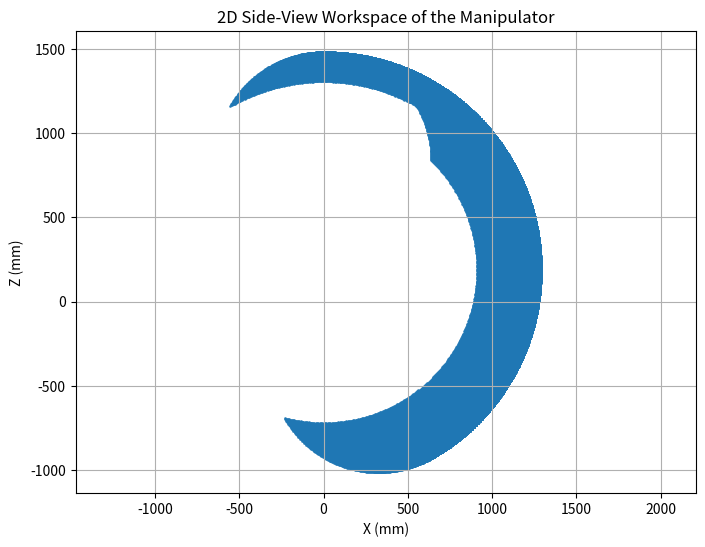

Generate this figure with matplotlib:
import numpy as np
import matplotlib.pyplot as plt

# === Robot parameters ===
base_height = 191.0      # mm (offset from ground to joint‐2 axis)
L1 = 23.5               # mm (offset on X axis from J1 to J2)
L2 = 650.0              # mm (link from J2 to J3)
L3 = 640.0              # mm (link from J3 to tool)

# === Joint limits (degrees) ===
theta2_min, theta2_max = -60,  90   # Joint 2 range
theta3_min, theta3_max = -90,  60   # Joint 3 range

# === Sampling resolution ===
n = 300  # number of steps per joint

# Convert to radians and build sweep arrays
theta2 = np.linspace(np.deg2rad(theta2_min),
                     np.deg2rad(theta2_max), n)
theta3 = np.linspace(np.deg2rad(theta3_min),
                     np.deg2rad(theta3_max), n)

# === Compute reachable points ===
X, Z = [], []
for t2 in theta2:
    for t3 in theta3:
        # FK in X–Z plane:
        x = L2 * np.cos(t2) + L3 * np.cos(t2 + t3)
        z = base_height + L2 * np.sin(t2) + L3 * np.sin(t2 + t3)
        X.append(x)
        Z.append(z)

# Convert lists to arrays
X = np.array(X)
Z = np.array(Z)

# === Plot the workspace ===
plt.figure(figsize=(8, 6))
plt.scatter(X, Z, s=1, alpha=0.8)
plt.xlabel('X (mm)')
plt.ylabel('Z (mm)')
plt.title('2D Side-View Workspace of the Manipulator')
plt.axis('equal')
plt.grid(True)
plt.show()
